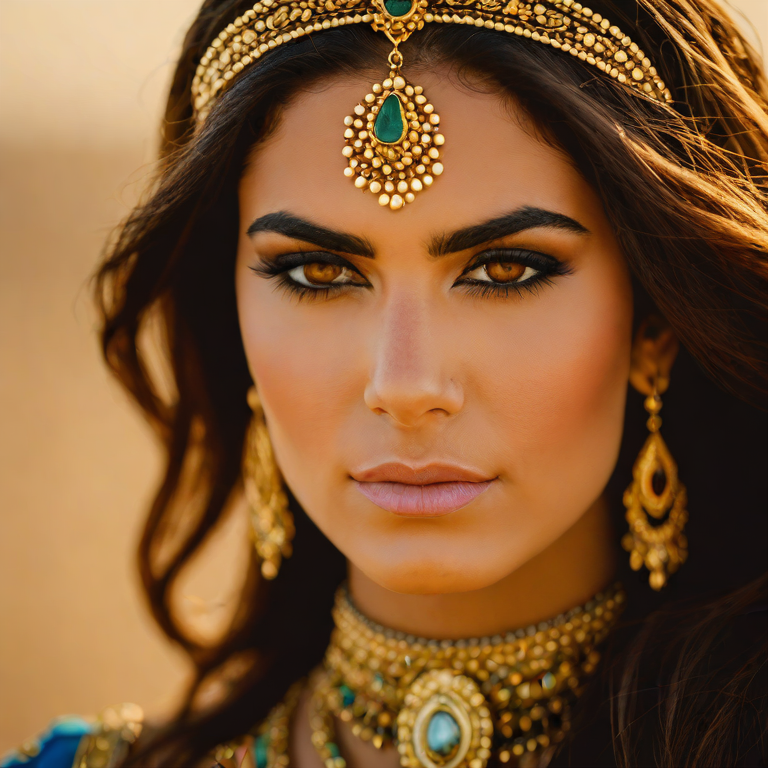
Generation parameters embedded in this image by AUTOMATIC1111 Stable Diffusion web UI or a fork of it (Forge, ...) (PNG 'parameters' text chunk):
'closeup portrait of 1 Persian princess, royal clothing, makeup, jewelry, wind-blown long hair, symmetric, desert, ((sands, dusty and foggy, sand storm, winds)) bokeh, depth of field, centered'
Negative prompt: 'blurry, blur, text, watermark, render, 3D, NSFW, nude, CGI, monochrome, B&W, cartoon, painting, smooth, plastic, blurry, low-resolution, deep-fried, oversaturated'
Steps: 5, CFG scale: 1.800000, Seed: 42, Size: 768x768, Model: sdxl_turbo_q8_0.gguf, RNG: cuda, Sampler: euler_a, Version: stable-diffusion.cpp